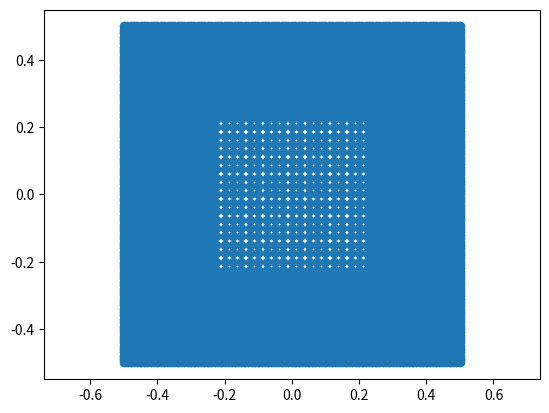
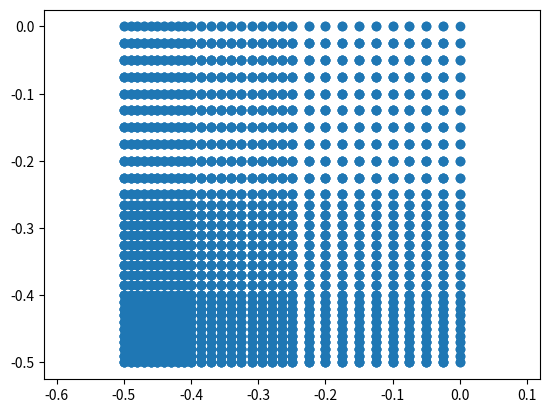
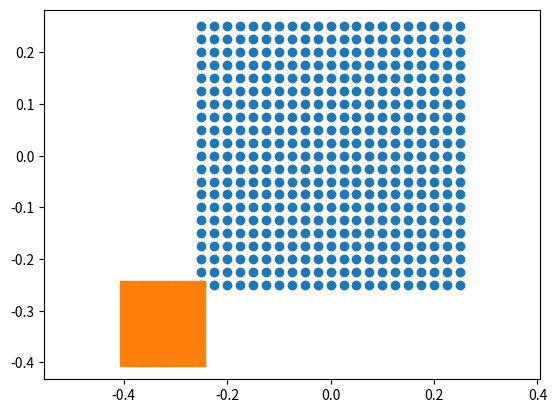

Generate these figures, in order, with matplotlib:

import numpy as np
import matplotlib.pyplot as plt
from math import ceil

"""
Grids for the lid-driven cavity flow

Taken from:
- Lin, Wu, Zhang (2019), A mesh-free radial basis function-based 
  semi-Lagrangian lattice Boltzmann method for incompressible flows,
  Int J Numer Meth Fluids, 91, pg. 198-211

- Flyer, Bayona, ...

- Shu, ...

"""

r1 = 0.01
rmin, rmax = -0.5, 0.5

n = 101

points = np.empty((0, 2))

for i in range(11):

	t, h = np.linspace(rmin,rmax,num=n,retstep=True)
	print(i,h,rmin,rmax)

	# North
	xN = t
	yN = rmax*np.ones_like(t)

	# South
	xS = t
	yS = rmin*np.ones_like(t)

	# East
	xE = rmin*np.ones_like(t[1:-1])
	yE = t[1:-1]

	# West
	xW = rmax*np.ones_like(t[1:-1])
	yW = t[1:-1]

	rmin += r1
	rmax -= r1
	n -= 2

	xp = np.concatenate((xN, xS, xE, xW))
	yp = np.concatenate((yN, yS, yE, yW))
	tmp = np.stack((xp,yp),axis=1)
	points = np.vstack((points, tmp))


print(rmin,rmax)
rmin = -0.39
rmax =  0.39
r1 = 0.015
n = 26*2+1

for i in range(11):

	t, h = np.linspace(rmin,rmax,num=n,retstep=True)
	print(i,h,rmin,rmax)

	# North
	xN = t
	yN = rmax*np.ones_like(t)

	# South
	xS = t
	yS = rmin*np.ones_like(t)

	# East
	xE = rmin*np.ones_like(t[1:-1])
	yE = t[1:-1]

	# West
	xW = rmax*np.ones_like(t[1:-1])
	yW = t[1:-1]

	rmin += r1
	rmax -= r1
	n -= 2

	xp = np.concatenate((xN, xS, xE, xW))
	yp = np.concatenate((yN, yS, yE, yW))
	tmp = np.stack((xp,yp),axis=1)
	points = np.vstack((points, tmp))

r1 = 0.025
rmin = -0.25+r1
rmax =  0.25-r1
n = 9*2+1

for i in range(9):

	t, h = np.linspace(rmin,rmax,num=n,retstep=True)
	print(i,h,rmin,rmax)

	# North
	xN = t
	yN = rmax*np.ones_like(t)

	# South
	xS = t
	yS = rmin*np.ones_like(t)

	# East
	xE = rmin*np.ones_like(t[1:-1])
	yE = t[1:-1]

	# West
	xW = rmax*np.ones_like(t[1:-1])
	yW = t[1:-1]

	rmin += r1
	rmax -= r1
	n -= 2

	xp = np.concatenate((xN, xS, xE, xW))
	yp = np.concatenate((yN, yS, yE, yW))
	tmp = np.stack((xp,yp),axis=1)
	points = np.vstack((points, tmp))

points = np.vstack((points,np.array([[0,0]])))

plt.scatter(points[:,0],points[:,1])
plt.axis('equal')
plt.show()



h1 = 0.01
h2 = 0.015
h3 = 0.025

z1, h1 = np.linspace(-0.5,-0.4,11,retstep=True)
z2, h2 = np.linspace(-0.4,-0.25,11,retstep=True)
z3, h3 = np.linspace(-0.25,0,11,retstep=True)
print(h1,h2,h3)

z = np.concatenate((z1,z2[1:],z3[1:]))
z = np.concatenate((z[:-1],np.flip(z)))

zx, zy = np.meshgrid(z,z)
plt.scatter(zx,zy,marker='o')
plt.axis('equal')
plt.show()


t, r1 = np.linspace(-0.25,0.25,num=21, retstep=True)
xv,yv = np.meshgrid(t,t)

xp = xv[1:-1,1:-1].ravel()
yp = yv[1:-1,1:-1].ravel()


t, r2 = np.linspace(-0.4,-0.25,num=10, retstep=True)
x2v,y2v = np.meshgrid(t,t)

print(r1, r2)

plt.scatter(xv,yv,marker='o')
plt.scatter(x2v,y2v,marker='s')

plt.axis("equal")

plt.show()
